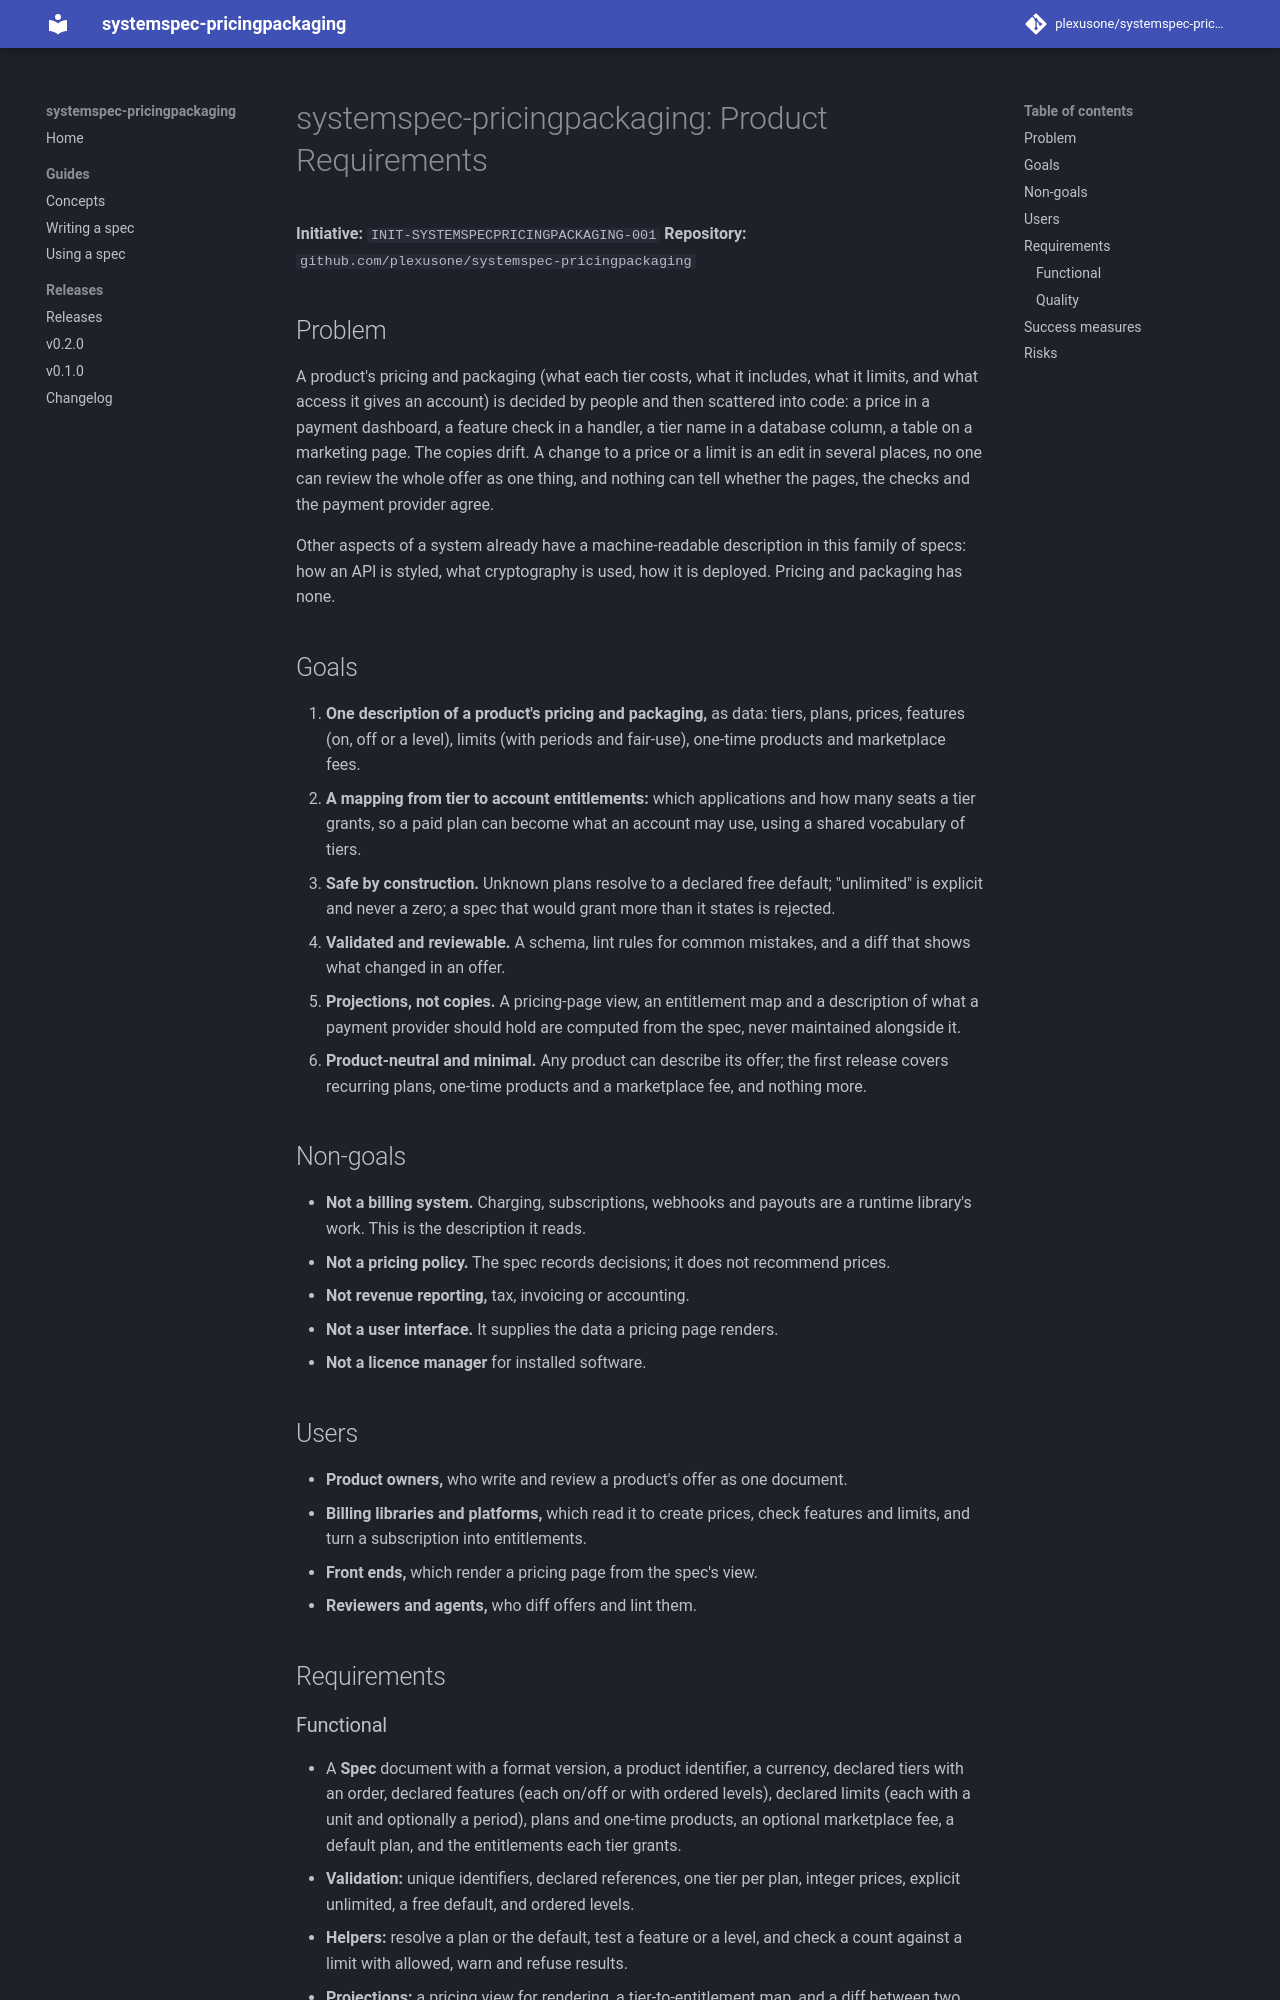

repository: plexusone/systemspec-pricingpackaging · page: specs/initiatives/INIT-SYSTEMSPECPRICINGPACKAGING-001/PRD/index.html · generator: mkdocs

# systemspec-pricingpackaging: Product Requirements

**Initiative:** `INIT-SYSTEMSPECPRICINGPACKAGING-001`
**Repository:** `github.com/plexusone/systemspec-pricingpackaging`

## Problem

A product's pricing and packaging (what each tier costs, what it includes,
what it limits, and what access it gives an account) is decided by people and
then scattered into code: a price in a payment dashboard, a feature check in a
handler, a tier name in a database column, a table on a marketing page. The
copies drift. A change to a price or a limit is an edit in several places, no
one can review the whole offer as one thing, and nothing can tell whether the
pages, the checks and the payment provider agree.

Other aspects of a system already have a machine-readable description in this
family of specs: how an API is styled, what cryptography is used, how it is
deployed. Pricing and packaging has none.

## Goals

1. **One description of a product's pricing and packaging,** as data: tiers,
   plans, prices, features (on, off or a level), limits (with periods and
   fair-use), one-time products and marketplace fees.
2. **A mapping from tier to account entitlements:** which applications and
   how many seats a tier grants, so a paid plan can become what an account may
   use, using a shared vocabulary of tiers.
3. **Safe by construction.** Unknown plans resolve to a declared free default;
   "unlimited" is explicit and never a zero; a spec that would grant more than
   it states is rejected.
4. **Validated and reviewable.** A schema, lint rules for common mistakes, and
   a diff that shows what changed in an offer.
5. **Projections, not copies.** A pricing-page view, an entitlement map and a
   description of what a payment provider should hold are computed from the
   spec, never maintained alongside it.
6. **Product-neutral and minimal.** Any product can describe its offer; the
   first release covers recurring plans, one-time products and a marketplace
   fee, and nothing more.

## Non-goals

- **Not a billing system.** Charging, subscriptions, webhooks and payouts are
  a runtime library's work. This is the description it reads.
- **Not a pricing policy.** The spec records decisions; it does not recommend
  prices.
- **Not revenue reporting,** tax, invoicing or accounting.
- **Not a user interface.** It supplies the data a pricing page renders.
- **Not a licence manager** for installed software.

## Users

- **Product owners,** who write and review a product's offer as one document.
- **Billing libraries and platforms,** which read it to create prices, check
  features and limits, and turn a subscription into entitlements.
- **Front ends,** which render a pricing page from the spec's view.
- **Reviewers and agents,** who diff offers and lint them.

## Requirements
